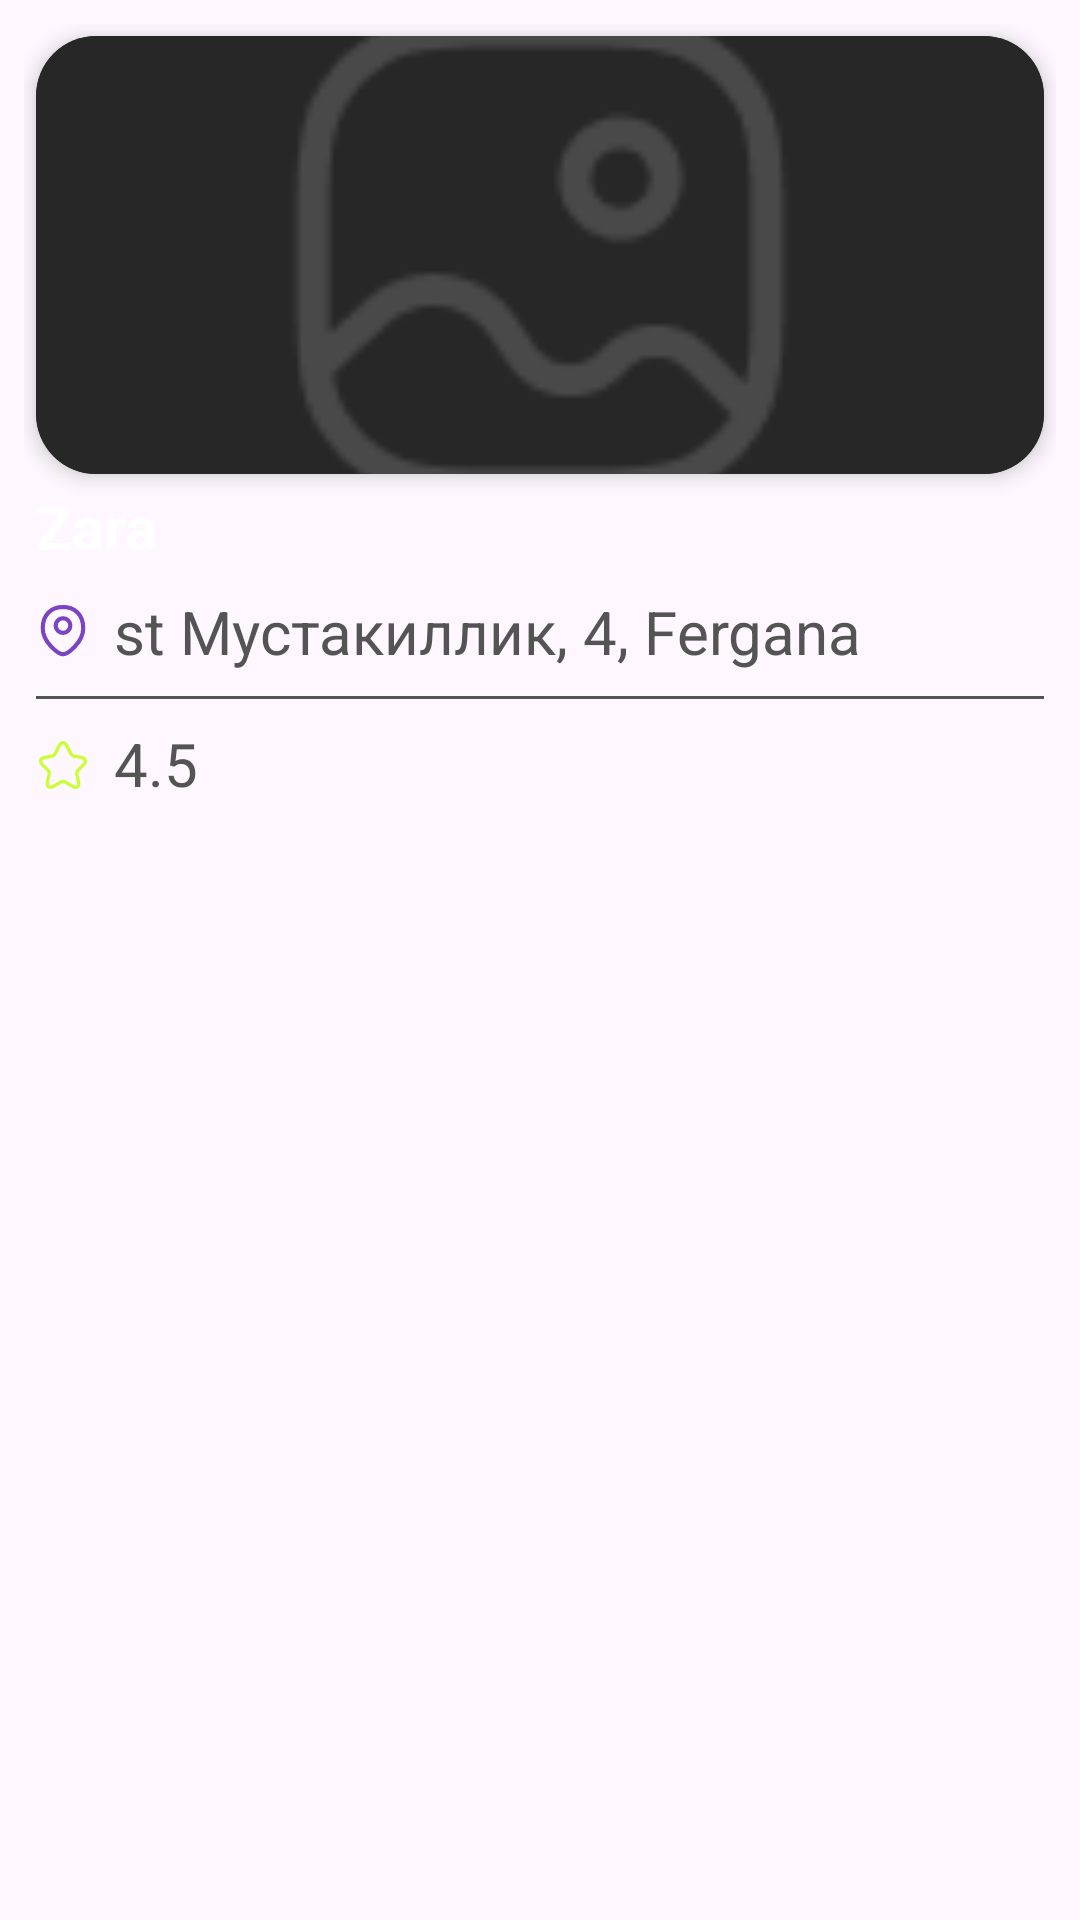

Produce the Android XML layout that renders to this screen, including the resource entries it uses.
<!-- AndroidManifest.xml: application theme Theme.FastExpress -->
<!-- res/layout/top_restaurant_item_layout.xml -->
<?xml version="1.0" encoding="utf-8"?>
<FrameLayout xmlns:android="http://schemas.android.com/apk/res/android"
    xmlns:app="http://schemas.android.com/apk/res-auto"
    xmlns:tools="http://schemas.android.com/tools"
    android:layout_width="wrap_content"
    android:layout_height="wrap_content"
    tools:background="@drawable/background_main_gradient">

    <LinearLayout
        android:layout_width="match_parent"
        android:layout_height="wrap_content"
        android:layout_margin="8dp"
        android:orientation="vertical">

        <androidx.cardview.widget.CardView
            android:layout_width="match_parent"
            android:layout_height="146dp"
            android:layout_margin="4dp"
            android:backgroundTint="#2B2B2B"
            app:cardCornerRadius="20dp"
            app:cardElevation="4dp">

            <ImageView
                android:id="@+id/image"
                android:layout_width="match_parent"
                android:layout_height="match_parent"
                android:scaleType="centerCrop"
                android:src="@drawable/placeholder" />

        </androidx.cardview.widget.CardView>

        <TextView
            android:id="@+id/tvName"
            android:layout_width="match_parent"
            android:layout_height="wrap_content"
            android:layout_marginLeft="4dp"
            android:text="Zara"
            android:textColor="@color/white"
            android:textSize="20sp"
            android:textStyle="bold" />

        <LinearLayout
            android:layout_width="match_parent"
            android:layout_height="wrap_content"
            android:layout_marginLeft="4dp"
            android:layout_marginTop="8dp"
            android:gravity="center_vertical"
            android:orientation="horizontal">

            <ImageView
                android:layout_width="18dp"
                android:layout_height="18dp"
                android:src="@drawable/location"
                app:tint="@color/color_primary" />

            <TextView
                android:id="@+id/tvAddress"
                android:layout_width="match_parent"
                android:layout_height="wrap_content"
                android:layout_marginLeft="8dp"
                android:ellipsize="end"
                android:maxLines="2"
                android:text="st Мустакиллик, 4, Fergana"
                android:textColor="@color/grey_color"
                android:textSize="20sp" />

        </LinearLayout>

        <View
            android:layout_width="match_parent"
            android:layout_height="1dp"
            android:layout_marginLeft="4dp"
            android:layout_marginTop="8dp"
            android:layout_marginRight="4dp"
            android:background="@color/grey_color" />

        <LinearLayout
            android:id="@+id/distanceVisibility"
            android:visibility="gone"
            android:layout_width="match_parent"
            android:layout_height="wrap_content"
            android:orientation="vertical">

            <LinearLayout
                android:layout_width="match_parent"
                android:layout_height="wrap_content"
                android:layout_marginLeft="4dp"
                android:layout_marginTop="8dp"
                android:gravity="center_vertical"
                android:orientation="horizontal">

                <ImageView
                    android:layout_width="18dp"
                    android:layout_height="18dp"
                    android:src="@drawable/routing"
                    app:tint="@color/color_primary" />

                <TextView
                    android:id="@+id/tvDistance"
                    android:layout_width="match_parent"
                    android:layout_height="wrap_content"
                    android:layout_marginLeft="8dp"
                    android:ellipsize="end"
                    android:maxLines="1"
                    android:text="1 km"
                    android:textColor="@color/grey_color"
                    android:textSize="20sp" />

            </LinearLayout>

            <View
                android:layout_width="match_parent"
                android:layout_height="1dp"
                android:layout_marginLeft="4dp"
                android:layout_marginTop="8dp"
                android:layout_marginRight="4dp"
                android:background="@color/grey_color" />

        </LinearLayout>


        <LinearLayout
            android:layout_width="match_parent"
            android:layout_height="wrap_content"
            android:layout_marginLeft="4dp"
            android:layout_marginTop="8dp"
            android:gravity="center_vertical"
            android:orientation="horizontal">

            <ImageView
                android:layout_width="18dp"
                android:layout_height="18dp"
                android:src="@drawable/star"
                app:tint="@color/color_accent" />

            <TextView
                android:id="@+id/tvRating"
                android:layout_width="match_parent"
                android:layout_height="wrap_content"
                android:layout_marginLeft="8dp"
                android:ellipsize="end"
                android:maxLines="1"
                android:text="4.5"
                android:textColor="@color/grey_color"
                android:textSize="20sp" />

        </LinearLayout>

    </LinearLayout>

</FrameLayout>
<!-- resources referenced by this layout -->
<resources>
  <color name="color_accent">#CAFF37</color>
  <color name="color_primary">#7B44C2</color>
  <color name="grey_color">#545454</color>
  <color name="white">#fff</color>
  <!-- drawable background_main_gradient (drawable) -->
  <?xml version="1.0" encoding="utf-8"?>
  <shape xmlns:android="http://schemas.android.com/apk/res/android">
      <gradient
          android:endColor="#121212"
          android:angle="-90"
          android:startColor="#333333"/>
  </shape>
  <!-- drawable location (drawable) -->
  <vector xmlns:android="http://schemas.android.com/apk/res/android"
      android:width="16dp"
      android:height="18dp"
      android:viewportWidth="16"
      android:viewportHeight="18">
    <path
        android:pathData="M14.75,8.087C14.75,12.813 9.5,16.75 8,16.75C6.5,16.75 1.25,12.813 1.25,8.087C1.25,3.362 4.272,1 8,1C11.728,1 14.75,3.362 14.75,8.087Z"
        android:strokeWidth="1.4"
        android:fillColor="#00000000"
        android:strokeColor="#B337FF"/>
    <path
        android:pathData="M10.438,7.188C10.438,8.534 9.346,9.625 8,9.625C6.654,9.625 5.563,8.534 5.563,7.188C5.563,5.841 6.654,4.75 8,4.75C9.346,4.75 10.438,5.841 10.438,7.188Z"
        android:strokeWidth="1.4"
        android:fillColor="#00000000"
        android:strokeColor="#B337FF"/>
  </vector>
  <!-- drawable star (drawable) -->
  <vector xmlns:android="http://schemas.android.com/apk/res/android"
      android:width="18dp"
      android:height="17dp"
      android:viewportWidth="18"
      android:viewportHeight="17">
    <path
        android:pathData="M10.298,2.632L11.618,5.272C11.798,5.64 12.278,5.992 12.683,6.06L15.075,6.457C16.605,6.712 16.965,7.822 15.863,8.917L14.003,10.778C13.688,11.092 13.515,11.7 13.613,12.135L14.145,14.438C14.565,16.26 13.598,16.965 11.985,16.013L9.743,14.685C9.338,14.445 8.67,14.445 8.258,14.685L6.015,16.013C4.41,16.965 3.435,16.253 3.855,14.438L4.388,12.135C4.485,11.7 4.313,11.092 3.998,10.778L2.138,8.917C1.043,7.822 1.395,6.712 2.925,6.457L5.318,6.06C5.715,5.992 6.195,5.64 6.375,5.272L7.695,2.632C8.415,1.2 9.585,1.2 10.298,2.632Z"
        android:strokeLineJoin="round"
        android:strokeWidth="1.125"
        android:fillColor="#00000000"
        android:strokeColor="#CAFF37"
        android:strokeLineCap="round"/>
  </vector>
  <style name="Theme.FastExpress" parent="Theme.MaterialComponents.DayNight.NoActionBar">
          
          
          
          <item name="colorPrimary">@color/color_primary</item>
          <item name="colorAccent">@color/color_accent</item>
      </style>
</resources>
